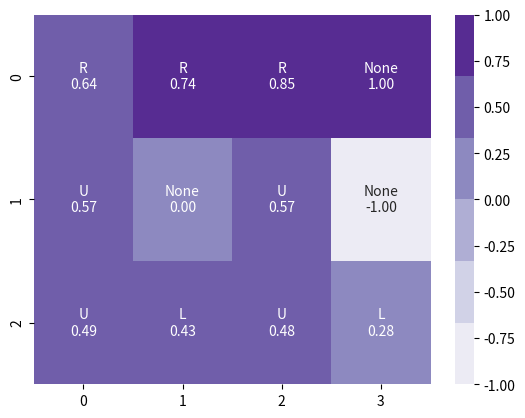

This figure's Python source:
import math
import itertools

# defining gridworld():
g_space = [
    [0, 0, 0, 1],
    [0, 0, 0, -1],
    [0, 0, 0, 0]]
noise = .2
gamma = .9
action_list = {"U" : (-1, 0), "D" : (1, 0), "R" : (0, 1), "L" : (0, -1)}


# checking if the state is terminal state
def terminal_state(state):
    (i, j) = state
    if i == 0 and j == 3:
        return True
    elif i == 1 and j == 3:
        return True
    return False


# value_space = [[0 for i in range(4)] for j in range(3)]   #the main value space
value_space = [
    [0, 0, 0, 1],
    [0, 0, 0, -1],
    [0, 0, 0, 0]]


# val = sum of (possibility * [reward for state + gamma*reward for next state])
main_p = 1 - noise   # setting the probability
noise_p = noise / 2  # setting the probability
row, col = 3, 4


# def next_state(state, action):   #To get the next state for a particular action
#     (i, j) = state
#     next_i = i + action_list[action][0]
#     next_j = j + action_list[action][1]
#     if next_i < 0 or next_i >= row or next_j < 0 or next_j >= col :
#         next_i, next_j = i, j
#     return next_i, next_j


def value(state):
    (i, j) = state
    return value_space[i][j]


def possible_future_states(state):
    i, j = state
    possible_states = {(i-1, j), (i+1, j), (i, j-1), (i, j+1), (i, j)}
    
    if i==0:
        possible_states.remove((i-1, j))
    if i==3-1:
        possible_states.remove((i+1, j))
    if j==0:
        possible_states.remove((i, j-1))
    if j==4-1:
        possible_states.remove((i, j+1))

    tmp_states = possible_states.copy()
    for x, y in tmp_states:
        if (x, y) == (1, 1):
            possible_states.remove((x, y))

    return possible_states


def transition_probability(state, action):

    i, j = state
    if action == 'U':
        p =  {(i-1, j): main_p, (i, j+1): noise_p, (i, j-1): noise_p, (i, j): 0}
    elif action == 'D':
        p =  {(i+1, j): main_p, (i, j+1): noise_p, (i, j-1): noise_p, (i, j): 0}
    elif action == 'L':
        p =  {(i, j-1): main_p, (i-1, j): noise_p, (i+1, j): noise_p, (i, j): 0}
    elif action == 'R':
        p =  {(i, j+1): main_p, (i-1, j): noise_p, (i+1, j): noise_p, (i, j): 0}

    pfs = possible_future_states(state)
    for state_key in p:
        if state_key not in pfs:
            p[state] += p[state_key]
            p[state_key] = 0
    return p


def get_value(action, state):

    val = 0
    p = transition_probability(state, action)
    for state_key in p:
        if(p[state_key]):
            val += p[state_key] * gamma * value_space[state_key[0]][state_key[1]]
    return val

best_actions = [['U']*4 for i in range(3)]

for i in range(10):

    for iters in range(50):
        for i in range(3):
            for j in range(4):
                state = (i, j)
                if terminal_state(state) or state == (1, 1):
                    pass
                else:
                    state_v = get_value(best_actions[i][j], (i, j))
                    value_space[i][j] = state_v

    for i in range(3):
        for j in range(4):
            state = (i, j)
            action = None
            if terminal_state(state) or state == (1, 1):
                best_actions[i][j] = None
            
            else:
                max_val = -float('inf')
                for a in action_list:
                    state_v = get_value(a, (i, j))
                    if state_v > max_val:
                        max_val = state_v
                        action = a
                best_actions[i][j] = action


final_data = {}    #combining value and action

for (i, j) in itertools.product(range(3), range(4)):
    final_data[i,j] = [value_space[i][j], best_actions[i][j]]

print(f"The final value and actions for particular cell: {final_data}")


#-----------------------visualizing the data-------------------------------


import seaborn as sns
import matplotlib.pyplot as plt
import numpy as np


data = np.array(value_space)
text = np.array(best_actions)
  
# combining text with values
formatted_text = (np.asarray(["{0}\n{1:.2f}".format(
    text, data) for text, data in zip(text.flatten(), data.flatten())])).reshape(3, 4)
 
# drawing heatmap
fig, ax = plt.subplots()
colormap = sns.color_palette("Purples") 
ax = sns.heatmap(data, annot=formatted_text, fmt="", cmap=colormap)

plt.show()